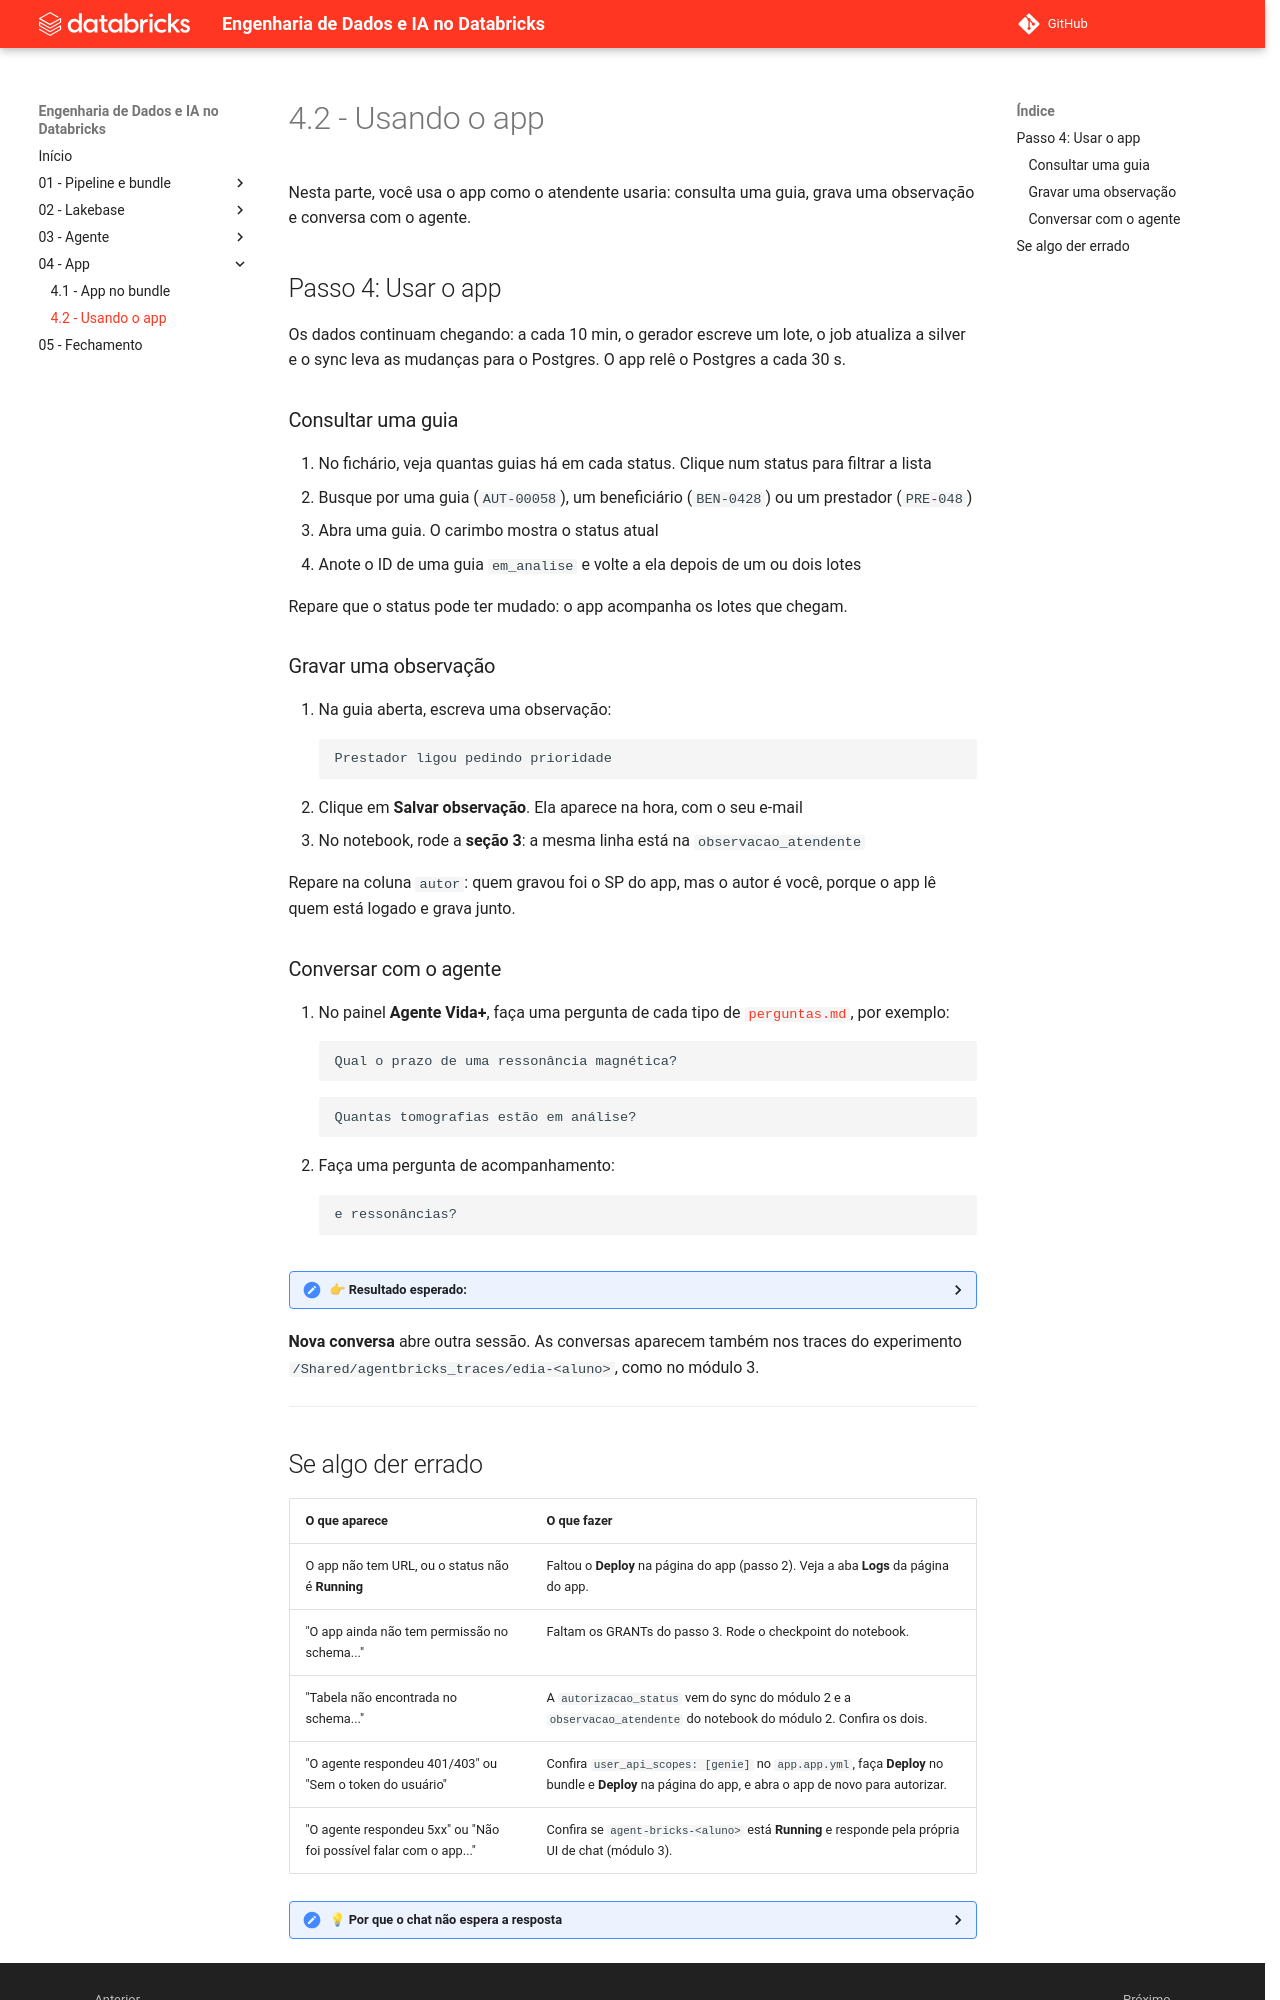

repository: cwrneiro/Databricks-Master-Training-Advanced · page: 04 - App/4.2 - Usando o app/index.html · generator: mkdocs

# 4.2 - Usando o app

Nesta parte, você usa o app como o atendente usaria: consulta uma guia, grava uma observação e conversa com o agente.

## Passo 4: Usar o app

Os dados continuam chegando: a cada 10 min, o gerador escreve um lote, o job atualiza a silver e o sync leva as mudanças para o Postgres. O app relê o Postgres a cada 30 s.

### Consultar uma guia
1. No fichário, veja quantas guias há em cada status. Clique num status para filtrar a lista
2. Busque por uma guia (`AUT-00058`), um beneficiário (`BEN-0428`) ou um prestador (`PRE-048`)
3. Abra uma guia. O carimbo mostra o status atual
4. Anote o ID de uma guia `em_analise` e volte a ela depois de um ou dois lotes

Repare que o status pode ter mudado: o app acompanha os lotes que chegam.

### Gravar uma observação
1. Na guia aberta, escreva uma observação:
```text
Prestador ligou pedindo prioridade
```
2. Clique em **Salvar observação**. Ela aparece na hora, com o seu e-mail
3. No notebook, rode a **seção 3**: a mesma linha está na `observacao_atendente`

Repare na coluna `autor`: quem gravou foi o SP do app, mas o autor é você, porque o app lê quem está logado e grava junto.

### Conversar com o agente
1. No painel **Agente Vida+**, faça uma pergunta de cada tipo de [`perguntas.md`](../03%20-%20Agente/perguntas.md), por exemplo:
```text
Qual o prazo de uma ressonância magnética?
```
```text
Quantas tomografias estão em análise?
```
2. Faça uma pergunta de acompanhamento:
```text
e ressonâncias?
```

<details markdown="1">
<summary>👉 Resultado esperado:</summary>

- O prazo vem dos documentos (marca **Documentos**), em ~15 s.
- O número de tomografias vem das tabelas (marca **Tabelas (Genie)**) e leva de ~40 s a alguns minutos. Enquanto isso, a guia ao lado continua usável.
- Na pergunta de acompanhamento, o agente lembra da conversa.

</details>

**Nova conversa** abre outra sessão. As conversas aparecem também nos traces do experimento `/Shared/agentbricks_traces/edia-<aluno>`, como no módulo 3.

---
